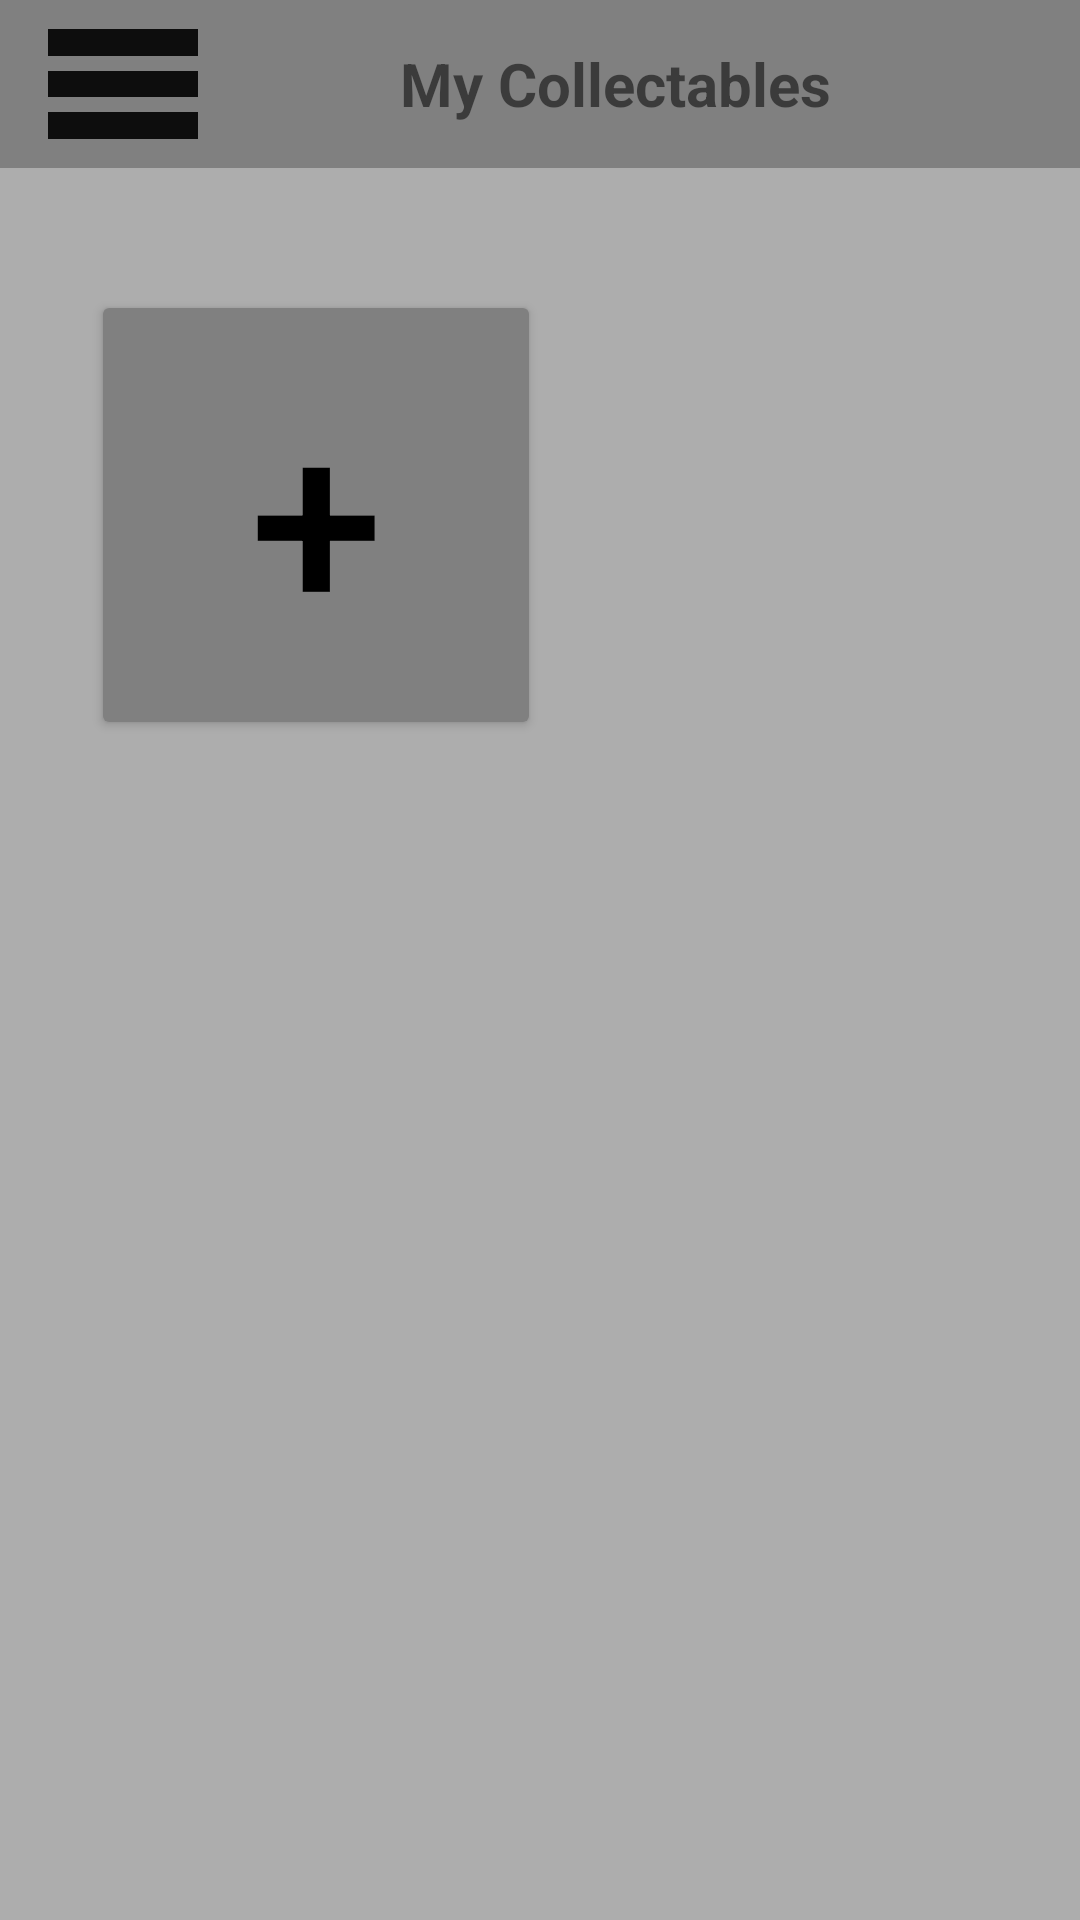

Android layout source for this screen:
<!-- AndroidManifest.xml: application theme Theme.MyCollectables -->
<!-- res/layout/activity_categories_screen.xml -->
<?xml version="1.0" encoding="utf-8"?>
<androidx.constraintlayout.widget.ConstraintLayout xmlns:android="http://schemas.android.com/apk/res/android"
    xmlns:app="http://schemas.android.com/apk/res-auto"
    xmlns:tools="http://schemas.android.com/tools"
    android:layout_width="match_parent"
    android:layout_height="match_parent"
    android:background="@color/backgroundGrey"
    tools:context=".CategoriesScreen">

    <Toolbar
        android:id="@+id/toolbarCategoriesScreen"
        android:layout_width="410dp"
        android:layout_height="56dp"
        android:background="@color/darkGrey"
        app:layout_constraintBottom_toBottomOf="parent"
        app:layout_constraintEnd_toEndOf="parent"
        app:layout_constraintHorizontal_bias="0.0"
        app:layout_constraintStart_toStartOf="parent"
        app:layout_constraintTop_toTopOf="parent"
        app:layout_constraintVertical_bias="0.0">



        <ImageView
            android:id="@+id/menuToolbar"
            android:layout_width="50dp"
            android:layout_height="40dp"
            android:layout_marginLeft="2dp"
            android:clickable="true"
            android:src="@drawable/menu_pic"></ImageView>

        <TextView
            android:id="@+id/toolbarHeading"
            android:layout_width="wrap_content"
            android:layout_height="wrap_content"
            android:layout_gravity="center"
            android:text="My Collectables"
            android:textSize="20dp"
            android:textStyle="bold"></TextView>

    </Toolbar>

    <Button
        android:id="@+id/addCategoryFromCategoriesScreenBtn"
        android:layout_width="150dp"
        android:layout_height="150dp"
        android:backgroundTint="@color/darkGrey"
        android:text="+"
        android:textSize="80dp"
        android:textColor="@color/black"
        app:layout_constraintBottom_toBottomOf="parent"
        app:layout_constraintEnd_toEndOf="parent"
        app:layout_constraintHorizontal_bias="0.145"
        app:layout_constraintStart_toStartOf="parent"
        app:layout_constraintTop_toTopOf="parent"
        app:layout_constraintVertical_bias="0.197" />

</androidx.constraintlayout.widget.ConstraintLayout>
<!-- resources referenced by this layout -->
<resources>
  <color name="backgroundGrey">#ADADAD</color>
  <color name="black">#FF000000</color>
  <color name="darkGrey">#808080</color>
  <!-- drawable menu_pic: png bitmap (drawable, 717 bytes) -->
  <style name="Theme.MyCollectables" parent="Theme.MaterialComponents.DayNight.NoActionBar">
          
          <item name="colorPrimary">@color/purple_500</item>
          <item name="colorPrimaryVariant">@color/purple_700</item>
          <item name="colorOnPrimary">@color/white</item>
          
          <item name="colorSecondary">@color/teal_200</item>
          <item name="colorSecondaryVariant">@color/teal_700</item>
          <item name="colorOnSecondary">@color/black</item>
          
          <item name="android:statusBarColor" tools:targetApi="l">?attr/colorPrimaryVariant</item>
          
      </style>
  <color name="purple_500">#FF6200EE</color>
  <color name="purple_700">#FF3700B3</color>
  <color name="white">#FFFFFFFF</color>
  <color name="teal_200">#FF03DAC5</color>
  <color name="teal_700">#FF018786</color>
</resources>
